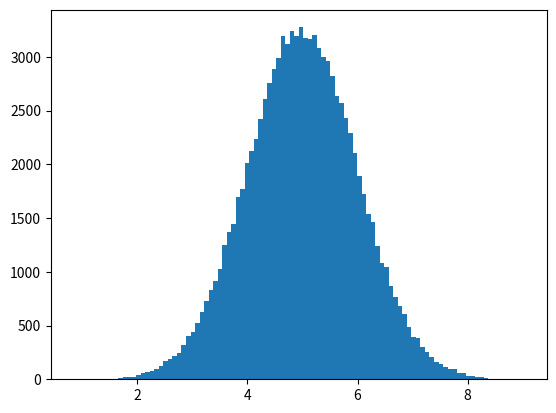

The matplotlib source for this figure:
import numpy
import matplotlib.pyplot as plt

# First generate the bigData 
# by using the Normal Data Distribution
bigData = numpy.random.normal(5.0, 1.0, 100000)

# Now we will plot the Histogram again. 
plt.hist(bigData, 100)
plt.show()